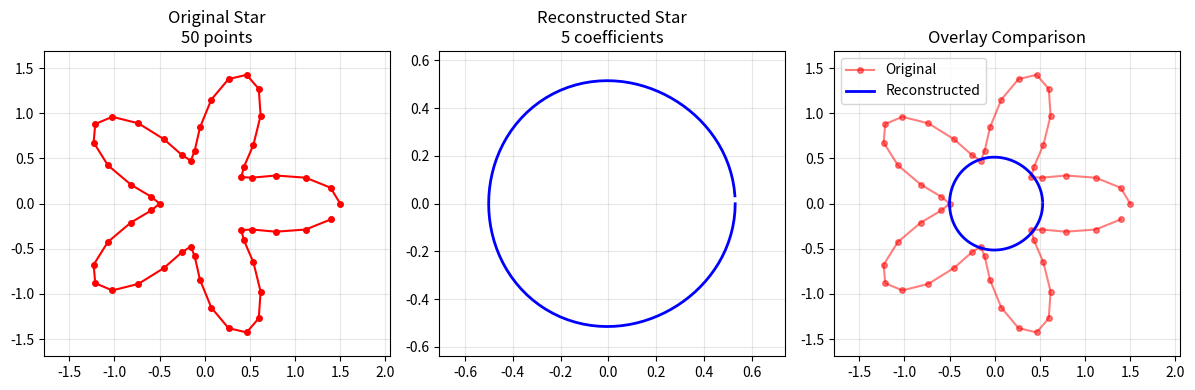
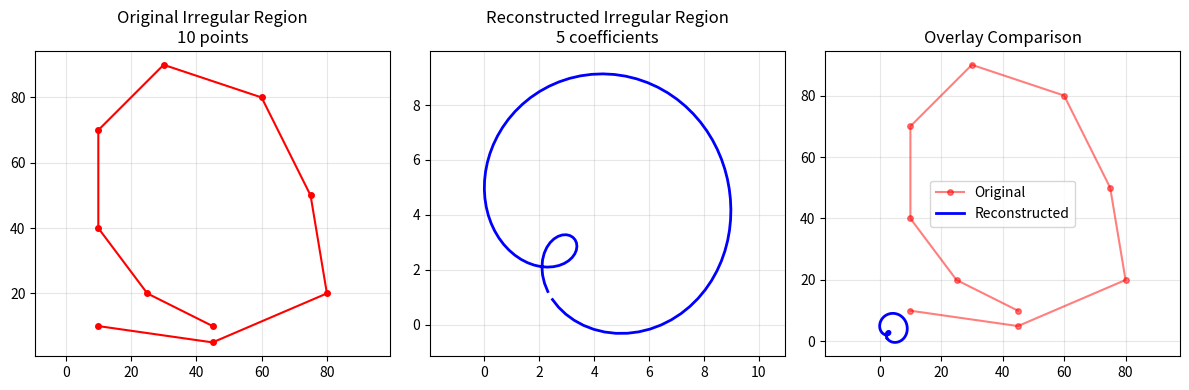

Python code for these plots, in order:
import numpy as np
from scipy.interpolate import splprep, splev
import matplotlib as plt
import matplotlib.pyplot as plt

def compress_irregular_border(border_coordinates, method='fourier'):
    """
    Compress any irregular border from your (x,y) coordinate list
    """
    # Your border coordinates - can be any shape!
    # border_coordinates = [(x1,y1), (x2,y2), (x3,y3), ...]
    
    x_points = [coord[0] for coord in border_coordinates]
    y_points = [coord[1] for coord in border_coordinates]
    
    if method == 'fourier':
        return adaptive_fourier_compression(x_points, y_points)
    elif method == 'spline':
        return compress_with_spline(x_points, y_points)

def adaptive_fourier_compression(x_points, y_points, quality=0.95):
    """
    Automatically choose how many coefficients to keep based on shape complexity
    """
    z_points = np.array(x_points) + 1j * np.array(y_points)
    
    if not np.allclose(z_points[0], z_points[-1]):
        z_points = np.append(z_points, z_points[0])
    
    coeffs = np.fft.fft(z_points)
    
    # Calculate energy distribution
    energy = np.abs(coeffs) ** 2
    total_energy = np.sum(energy)
    cumulative_energy = np.cumsum(energy) / total_energy
    
    # Find how many coefficients needed to capture 'quality' of energy
    num_coeffs_needed = np.argmax(cumulative_energy >= quality) + 1
    
    # But don't use more than half the original points
    max_reasonable = min(len(x_points) // 2, num_coeffs_needed)
    num_coeffs = max(5, max_reasonable)  # At least 5 coefficients
    
    compressed_coeffs = coeffs[:num_coeffs]
    
    original_size = len(x_points) * 2
    compressed_size = num_coeffs * 2
    compression_ratio = compressed_size / original_size
    
    # Reconstruct
    full_coeffs = np.zeros_like(coeffs, dtype=complex)
    full_coeffs[:num_coeffs] = compressed_coeffs
    z_reconstructed = np.fft.ifft(full_coeffs)
    
    return {
        'coefficients': compressed_coeffs,
        'x_reconstructed': z_reconstructed.real,
        'y_reconstructed': z_reconstructed.imag,
        'num_coeffs_used': num_coeffs,
        'energy_captured': cumulative_energy[num_coeffs-1],
        'compression_ratio': compression_ratio,
        'savings': f"{(1-compression_ratio)*100:.1f}%"
    }

def compress_with_spline(x_points, y_points, num_points=100):
    """Spline compression for any shape"""
    tck, u = splprep([x_points, y_points], s=0, per=1)
    
    # Generate smooth border
    u_new = np.linspace(0, 1, num_points)
    x_new, y_new = splev(u_new, tck)
    
    return {
        'coefficients': tck,  # Spline coefficients
        'x_reconstructed': x_new,
        'y_reconstructed': y_new,
        'compression_ratio': len(tck[1]) / len(x_points)  # Approximate
    }


def analyze_stored_data(compressed_data, shape_name):
    """
    Examine the compressed coefficients
    """
    print(f"\n=== {shape_name} Storage Analysis ===")
    #print(f"Original points: {compressed_data['original_size'] / 2:.0f}")
    print(f"Stored coefficients: {len(compressed_data['coefficients'])}")
    print(f"Compression ratio: {compressed_data['compression_ratio']:.1%}")
    print(f"Storage savings: {(1 - compressed_data['compression_ratio'])*100:.1f}%")
    
    # Show the actual stored values
    coeffs = compressed_data['coefficients']
    print(f"\nFirst 5 stored coefficients (complex numbers):")
    for i in range(min(5, len(coeffs))):
        print(f"  Coefficient {i}: {coeffs[i]:.3f} {coeffs[i].real:+.3f} + {coeffs[i].imag:+.3f}j")
    
    # Show magnitude and phase
    print(f"\nMagnitude of coefficients:")
    magnitudes = np.abs(coeffs)
    for i in range(min(5, len(coeffs))):
        print(f"  Coeff {i}: |{magnitudes[i]:.3f}|")
    
    return coeffs


def uncompress_fourier(fourier_coeffs, num_points=100):
    """
    Reconstruct border from Fourier coefficients
    """
    # Create a full coefficient array with zeros for high frequencies
    full_coeffs = np.zeros(num_points, dtype=complex)
    full_coeffs[:len(fourier_coeffs)] = fourier_coeffs
    
    # Inverse Fourier transform
    z_reconstructed = np.fft.ifft(full_coeffs)
    
    return z_reconstructed.real, z_reconstructed.imag

def uncompress_and_visualize(compressed_data, original_x, original_y, title):
    """
    Complete uncompression and comparison
    """
    # Uncompress
    x_reconstructed, y_reconstructed = uncompress_fourier(compressed_data['coefficients'])
    
    # Plot comparison
    plt.figure(figsize=(12, 4))
    
    plt.subplot(1, 3, 1)
    plt.plot(original_x, original_y, 'ro-', markersize=4)
    plt.title(f'Original {title}\n{len(original_x)} points')
    plt.axis('equal')
    plt.grid(True, alpha=0.3)
    
    plt.subplot(1, 3, 2)
    plt.plot(x_reconstructed, y_reconstructed, 'b-', linewidth=2)
    plt.title(f'Reconstructed {title}\n{len(compressed_data["coefficients"])} coefficients')
    plt.axis('equal')
    plt.grid(True, alpha=0.3)
    
    plt.subplot(1, 3, 3)
    plt.plot(original_x, original_y, 'ro-', markersize=4, alpha=0.5, label='Original')
    plt.plot(x_reconstructed, y_reconstructed, 'b-', linewidth=2, label='Reconstructed')
    plt.title('Overlay Comparison')
    plt.axis('equal')
    plt.legend()
    plt.grid(True, alpha=0.3)
    
    plt.tight_layout()
    plt.show()
    
    return x_reconstructed, y_reconstructed


# Example 1: Star shape (definitely not a function!)
theta = np.linspace(0, 2*np.pi, 50, endpoint=False)
x_star = np.cos(theta) * (1 + 0.5 * np.cos(5*theta))
y_star = np.sin(theta) * (1 + 0.5 * np.cos(5*theta))

# Example 2: Random irregular shape (like your regions)
x_irregular = [10, 45, 80, 75, 60, 30, 10, 10, 25, 45]  # Back-and-forth in x!
y_irregular = [10, 5, 20, 50, 80, 90, 70, 40, 20, 10]   # Back-and-forth in y!

# Both work perfectly!
# Your compressed data
result_star = adaptive_fourier_compression(x_star, y_star, quality=1)
result_irregular = adaptive_fourier_compression(x_irregular, y_irregular, quality=1)

# Analyze what's stored
star_coeffs = analyze_stored_data(result_star, "Star")
irregular_coeffs = analyze_stored_data(result_irregular, "Irregular Region")

# Uncompress and visualize
print("\n=== RECONSTRUCTION ===")
star_x, star_y = uncompress_and_visualize(result_star, x_star, y_star, "Star")
irregular_x, irregular_y = uncompress_and_visualize(result_irregular, x_irregular, y_irregular, "Irregular Region")